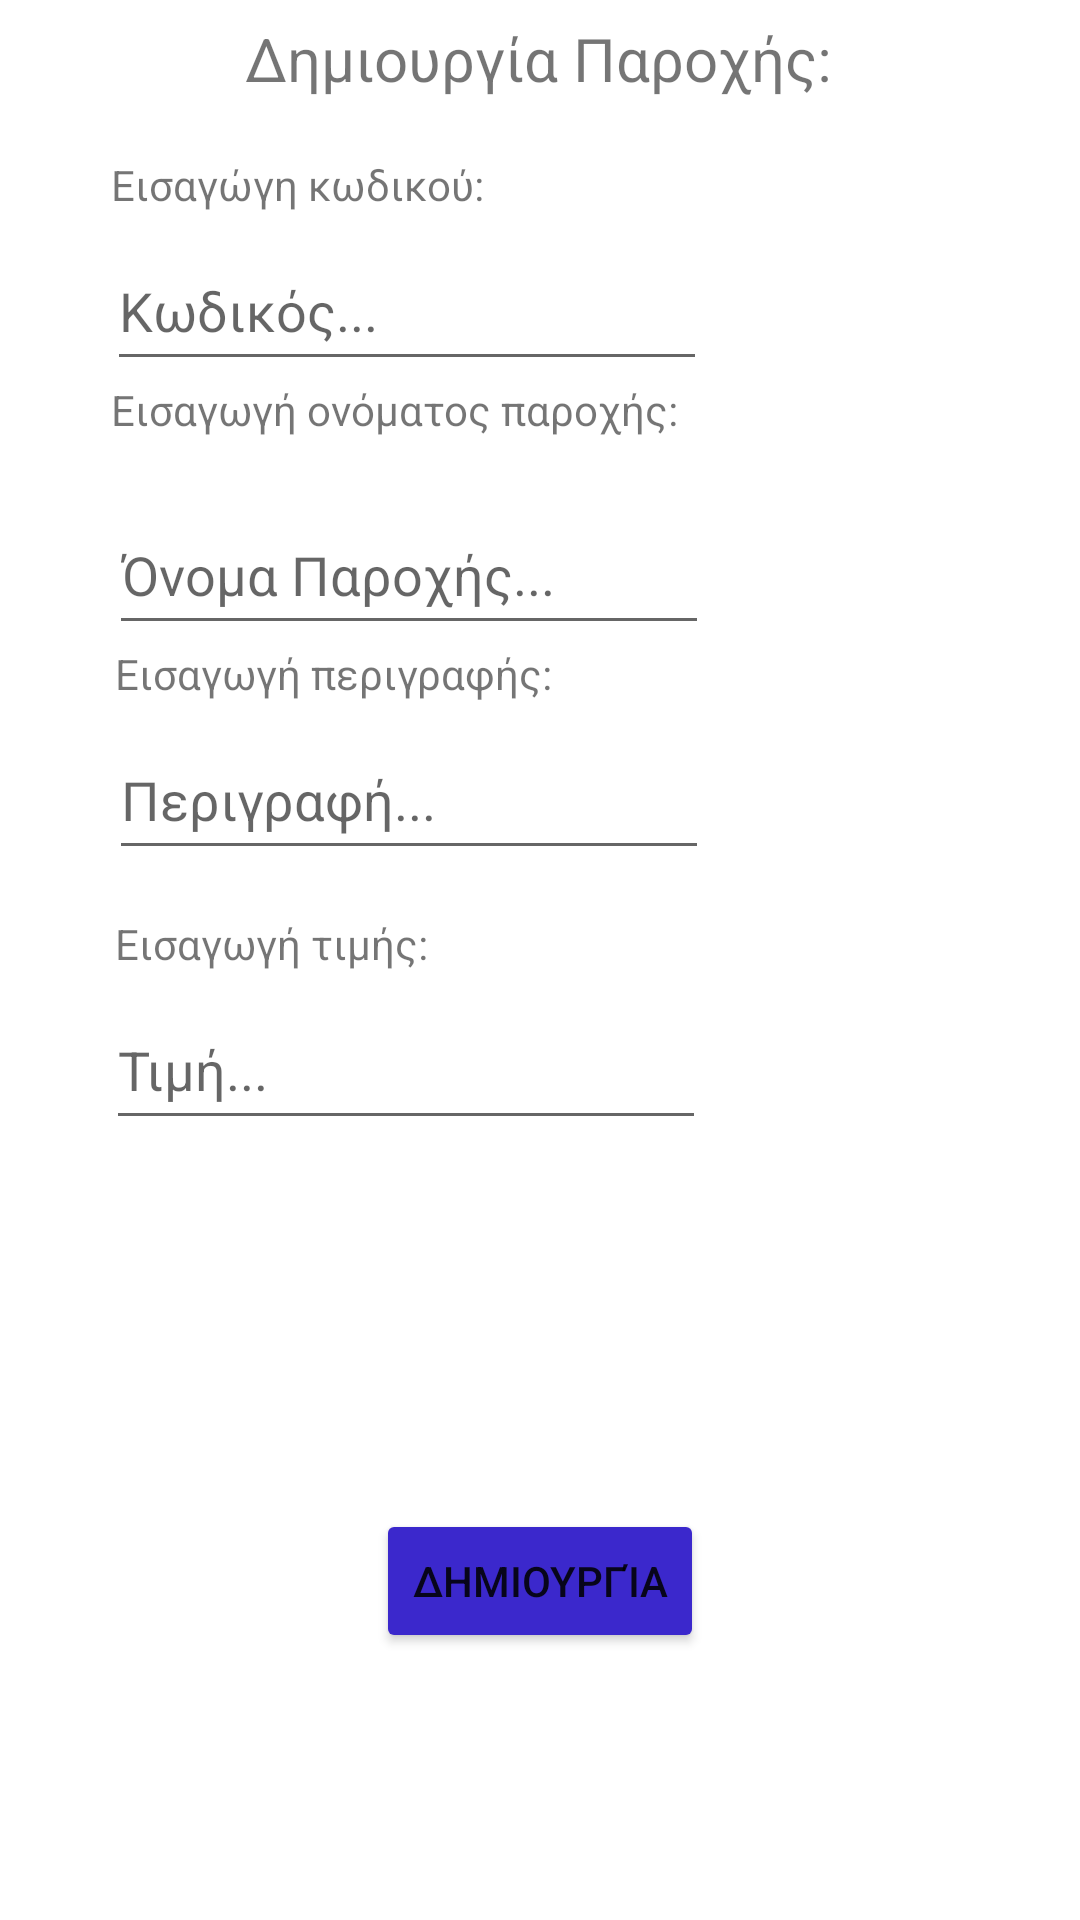

This screen was rendered from an Android layout file. Write that file and the resources it references.
<!-- AndroidManifest.xml: application theme Theme.Physiohut -->
<!-- res/layout/fragment_r2.xml -->
<?xml version="1.0" encoding="utf-8"?>
<FrameLayout xmlns:android="http://schemas.android.com/apk/res/android"
    xmlns:app="http://schemas.android.com/apk/res-auto"
    xmlns:tools="http://schemas.android.com/tools"
    android:layout_width="match_parent"
    android:layout_height="match_parent"
    tools:context=".R2.R2Fragment">

    <androidx.constraintlayout.widget.ConstraintLayout
        android:layout_width="match_parent"
        android:layout_height="match_parent">

        <TextView
            android:id="@+id/header"
            android:layout_width="wrap_content"
            android:layout_height="wrap_content"
            android:layout_gravity="center"
            android:text="@string/creation_provision"
            android:textSize="20sp"
            app:layout_constraintBottom_toBottomOf="parent"
            app:layout_constraintEnd_toEndOf="parent"
            app:layout_constraintHorizontal_bias="0.497"
            app:layout_constraintStart_toStartOf="parent"
            app:layout_constraintTop_toTopOf="parent"
            app:layout_constraintVertical_bias="0.01" />

        <Button
            android:id="@+id/buttonCreation"
            android:layout_width="wrap_content"
            android:layout_height="wrap_content"
            android:backgroundTint="@color/button"
            android:text="@string/creation"
            app:layout_constraintBottom_toBottomOf="parent"
            app:layout_constraintEnd_toEndOf="parent"
            app:layout_constraintStart_toStartOf="parent"
            app:layout_constraintTop_toBottomOf="@+id/header"
            app:layout_constraintVertical_bias="0.841" />

        <TextView
            android:id="@+id/textView_code"
            android:layout_width="150dp"
            android:layout_height="25dp"
            android:text="@string/text_code"
            app:layout_constraintBottom_toTopOf="@+id/buttonCreation"
            app:layout_constraintEnd_toEndOf="parent"
            app:layout_constraintHorizontal_bias="0.176"
            app:layout_constraintStart_toStartOf="parent"
            app:layout_constraintTop_toTopOf="parent"
            app:layout_constraintVertical_bias="0.109" />

        <EditText
            android:id="@+id/editText_code"
            android:layout_width="200dp"
            android:layout_height="50dp"
            android:ems="10"
            android:hint="@string/code"
            android:inputType="textPersonName"
            android:text="@string/space"
            app:layout_constraintBottom_toTopOf="@+id/buttonCreation"
            app:layout_constraintEnd_toEndOf="parent"
            app:layout_constraintHorizontal_bias="0.222"
            app:layout_constraintStart_toStartOf="parent"
            app:layout_constraintTop_toBottomOf="@+id/textView_code"
            app:layout_constraintVertical_bias="0.0" />

        <TextView
            android:id="@+id/textView_name"
            android:layout_width="265dp"
            android:layout_height="38dp"
            android:text="@string/text_name_provision"
            app:layout_constraintBottom_toTopOf="@+id/buttonCreation"
            app:layout_constraintEnd_toEndOf="parent"
            app:layout_constraintHorizontal_bias="0.39"
            app:layout_constraintStart_toStartOf="parent"
            app:layout_constraintTop_toBottomOf="@+id/editText_code"
            app:layout_constraintVertical_bias="0.0" />

        <EditText
            android:id="@+id/editText_name"
            android:layout_width="200dp"
            android:layout_height="50dp"
            android:ems="10"
            android:hint="@string/name_provision"
            android:inputType="textPersonName"
            android:text="@string/space"
            app:layout_constraintBottom_toTopOf="@+id/buttonCreation"
            app:layout_constraintEnd_toEndOf="parent"
            app:layout_constraintHorizontal_bias="0.227"
            app:layout_constraintStart_toStartOf="parent"
            app:layout_constraintTop_toBottomOf="@+id/textView_name"
            app:layout_constraintVertical_bias="0.0" />

        <TextView
            android:id="@+id/textView_description"
            android:layout_width="150dp"
            android:layout_height="25dp"
            android:text="@string/text_description"
            app:layout_constraintBottom_toTopOf="@+id/buttonCreation"
            app:layout_constraintEnd_toEndOf="parent"
            app:layout_constraintHorizontal_bias="0.183"
            app:layout_constraintStart_toStartOf="parent"
            app:layout_constraintTop_toBottomOf="@+id/editText_name"
            app:layout_constraintVertical_bias="0.0" />

        <EditText
            android:id="@+id/editText_description"
            android:layout_width="200dp"
            android:layout_height="50dp"
            android:ems="10"
            android:hint="@string/description"
            android:inputType="textPersonName"
            android:text="@string/space"
            app:layout_constraintBottom_toTopOf="@+id/buttonCreation"
            app:layout_constraintEnd_toEndOf="parent"
            app:layout_constraintHorizontal_bias="0.227"
            app:layout_constraintStart_toStartOf="parent"
            app:layout_constraintTop_toBottomOf="@+id/textView_description"
            app:layout_constraintVertical_bias="0.0" />

        <TextView
            android:id="@+id/textView_price"
            android:layout_width="150dp"
            android:layout_height="25dp"
            android:text="@string/text_price"
            app:layout_constraintBottom_toTopOf="@+id/buttonCreation"
            app:layout_constraintEnd_toEndOf="parent"
            app:layout_constraintHorizontal_bias="0.183"
            app:layout_constraintStart_toStartOf="parent"
            app:layout_constraintTop_toBottomOf="@+id/editText_description"
            app:layout_constraintVertical_bias="0.08" />

        <EditText
            android:id="@+id/editText_price"
            android:layout_width="200dp"
            android:layout_height="50dp"
            android:digits="0123456789"
            android:ems="10"
            android:hint="@string/price"
            android:inputType="textPersonName"
            android:text="@string/space"
            app:layout_constraintBottom_toTopOf="@+id/buttonCreation"
            app:layout_constraintEnd_toEndOf="parent"
            app:layout_constraintHorizontal_bias="0.22"
            app:layout_constraintStart_toStartOf="parent"
            app:layout_constraintTop_toBottomOf="@+id/textView_price"
            app:layout_constraintVertical_bias="0.0" />

    </androidx.constraintlayout.widget.ConstraintLayout>

</FrameLayout>
<!-- resources referenced by this layout -->
<resources>
  <color name="button">#3B28CC</color>
  <string name="code">Κωδικός...</string>
  <string name="creation">Δημιουργία</string>
  <string name="creation_provision">Δημιουργία Παροχής:</string>
  <string name="description"> Περιγραφή...</string>
  <string name="name_provision">Όνομα Παροχής...</string>
  <string name="price">Τιμή...</string>
  <string name="space">   </string>
  <string name="text_code">Εισαγώγη κωδικού:</string>
  <string name="text_description"> Εισαγωγή περιγραφής:</string>
  <string name="text_name_provision"> Εισαγωγή ονόματος παροχής:</string>
  <string name="text_price"> Εισαγωγή τιμής:</string>
  <style name="Theme.Physiohut" parent="Theme.MaterialComponents.DayNight.DarkActionBar">
          
          <item name="colorPrimary">@color/primary</item>
          <item name="colorPrimaryVariant">@color/purple_700</item>
          <item name="colorOnPrimary">@color/white</item>
          
          <item name="colorSecondary">@color/teal_200</item>
          <item name="colorSecondaryVariant">@color/teal_700</item>
          <item name="colorOnSecondary">@color/black</item>
          
          <item name="android:statusBarColor">?attr/colorPrimaryVariant</item>
          
      </style>
  <color name="primary">#2667FF</color>
  <color name="purple_700">#FF3700B3</color>
  <color name="white">#FFFFFFFF</color>
  <color name="teal_200">#FF03DAC5</color>
  <color name="teal_700">#FF018786</color>
  <color name="black">#FF000000</color>
</resources>
